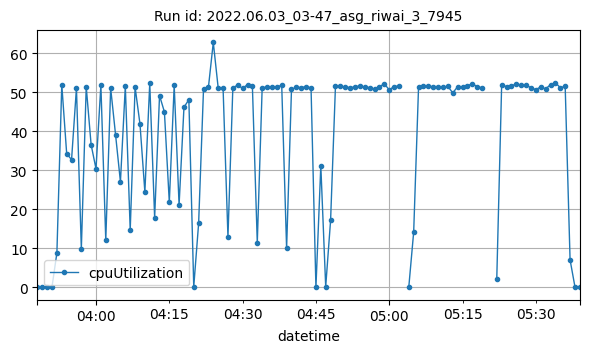

Data behind this chart, as committed beside it:
datetime, cpuUtilization
2022-06-03T03:48:00Z, 0.125
2022-06-03T03:49:00Z, 0.1
2022-06-03T03:50:00Z, 0.1667
2022-06-03T03:51:00Z, 0.15
2022-06-03T03:52:00Z, 8.876
2022-06-03T03:53:00Z, 51.96
2022-06-03T03:54:00Z, 34.32
2022-06-03T03:55:00Z, 32.73
2022-06-03T03:56:00Z, 51.11
2022-06-03T03:57:00Z, 9.874
2022-06-03T03:58:00Z, 51.45
2022-06-03T03:59:00Z, 36.59
2022-06-03T04:00:00Z, 30.42
2022-06-03T04:01:00Z, 51.86
2022-06-03T04:02:00Z, 12.07
2022-06-03T04:03:00Z, 51.1
2022-06-03T04:04:00Z, 39.17
2022-06-03T04:05:00Z, 27.08
2022-06-03T04:06:00Z, 51.59
2022-06-03T04:07:00Z, 14.71
2022-06-03T04:08:00Z, 51.36
2022-06-03T04:09:00Z, 41.88
2022-06-03T04:10:00Z, 24.49
2022-06-03T04:11:00Z, 52.29
2022-06-03T04:12:00Z, 17.89
2022-06-03T04:13:00Z, 49.19
2022-06-03T04:14:00Z, 44.98
2022-06-03T04:15:00Z, 21.83
2022-06-03T04:16:00Z, 51.82
2022-06-03T04:17:00Z, 21.14
2022-06-03T04:18:00Z, 46.17
2022-06-03T04:19:00Z, 48.13
2022-06-03T04:20:00Z, 0.1746
2022-06-03T04:21:00Z, 16.45
2022-06-03T04:22:00Z, 50.85
2022-06-03T04:23:00Z, 51.27
2022-06-03T04:24:00Z, 62.78
2022-06-03T04:25:00Z, 51.16
2022-06-03T04:26:00Z, 51.14
2022-06-03T04:27:00Z, 12.95
2022-06-03T04:28:00Z, 51.16
2022-06-03T04:29:00Z, 51.89
2022-06-03T04:30:00Z, 51.01
2022-06-03T04:31:00Z, 52
2022-06-03T04:32:00Z, 51.55
2022-06-03T04:33:00Z, 11.47
2022-06-03T04:34:00Z, 51.15
2022-06-03T04:35:00Z, 51.42
2022-06-03T04:36:00Z, 51.39
2022-06-03T04:37:00Z, 51.38
2022-06-03T04:38:00Z, 51.82
2022-06-03T04:39:00Z, 10.01
2022-06-03T04:40:00Z, 50.79
2022-06-03T04:41:00Z, 51.29
2022-06-03T04:42:00Z, 51.24
2022-06-03T04:43:00Z, 51.46
2022-06-03T04:44:00Z, 51.17
2022-06-03T04:45:00Z, 0.0004282
2022-06-03T04:46:00Z, 31.19
2022-06-03T04:47:00Z, 0.2167
... 49 more rows
